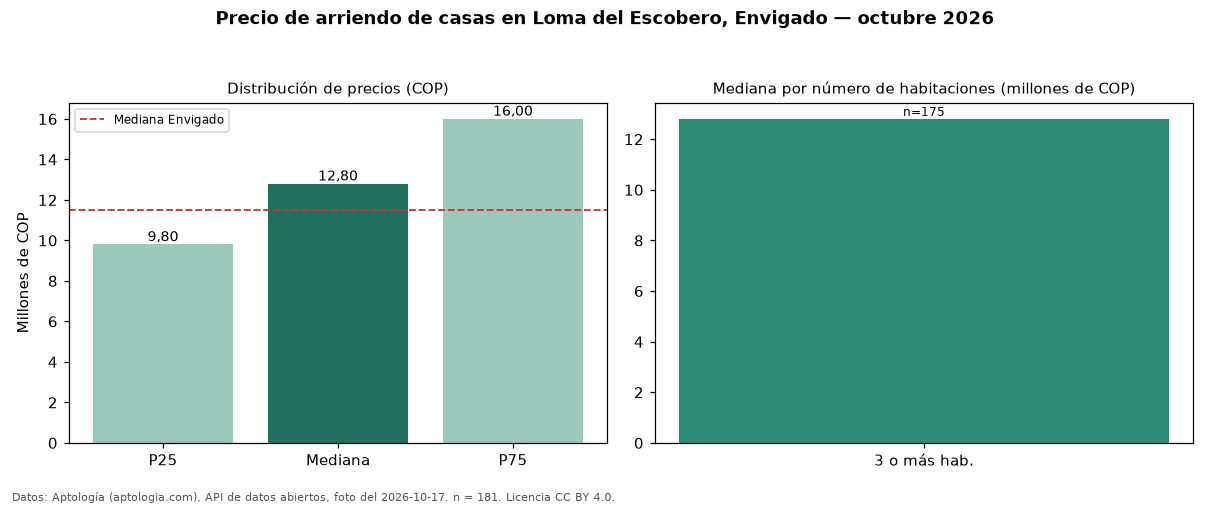

The table this chart was drawn from, first rows:
seccion, metrica, valor_cop, n
precio, p25, 9800000, 181
precio, mediana, 12800000, 181
precio, p75, 16000000, 181
precio, minimo, 3000000, 181
precio, maximo, 30000000, 181
parqueadero, avisos_con_parqueadero, 174, 181
parqueadero, mediana_con_parqueadero, 12800000, 174
habitaciones, 3+, 12800000, 175
ciudad, mediana_ciudad, 11500000, 
fuente, fecha_foto, 2026-10-17, 
fuente, atribucion, https://www.aptologia.com/casas-en-arrie…, 
